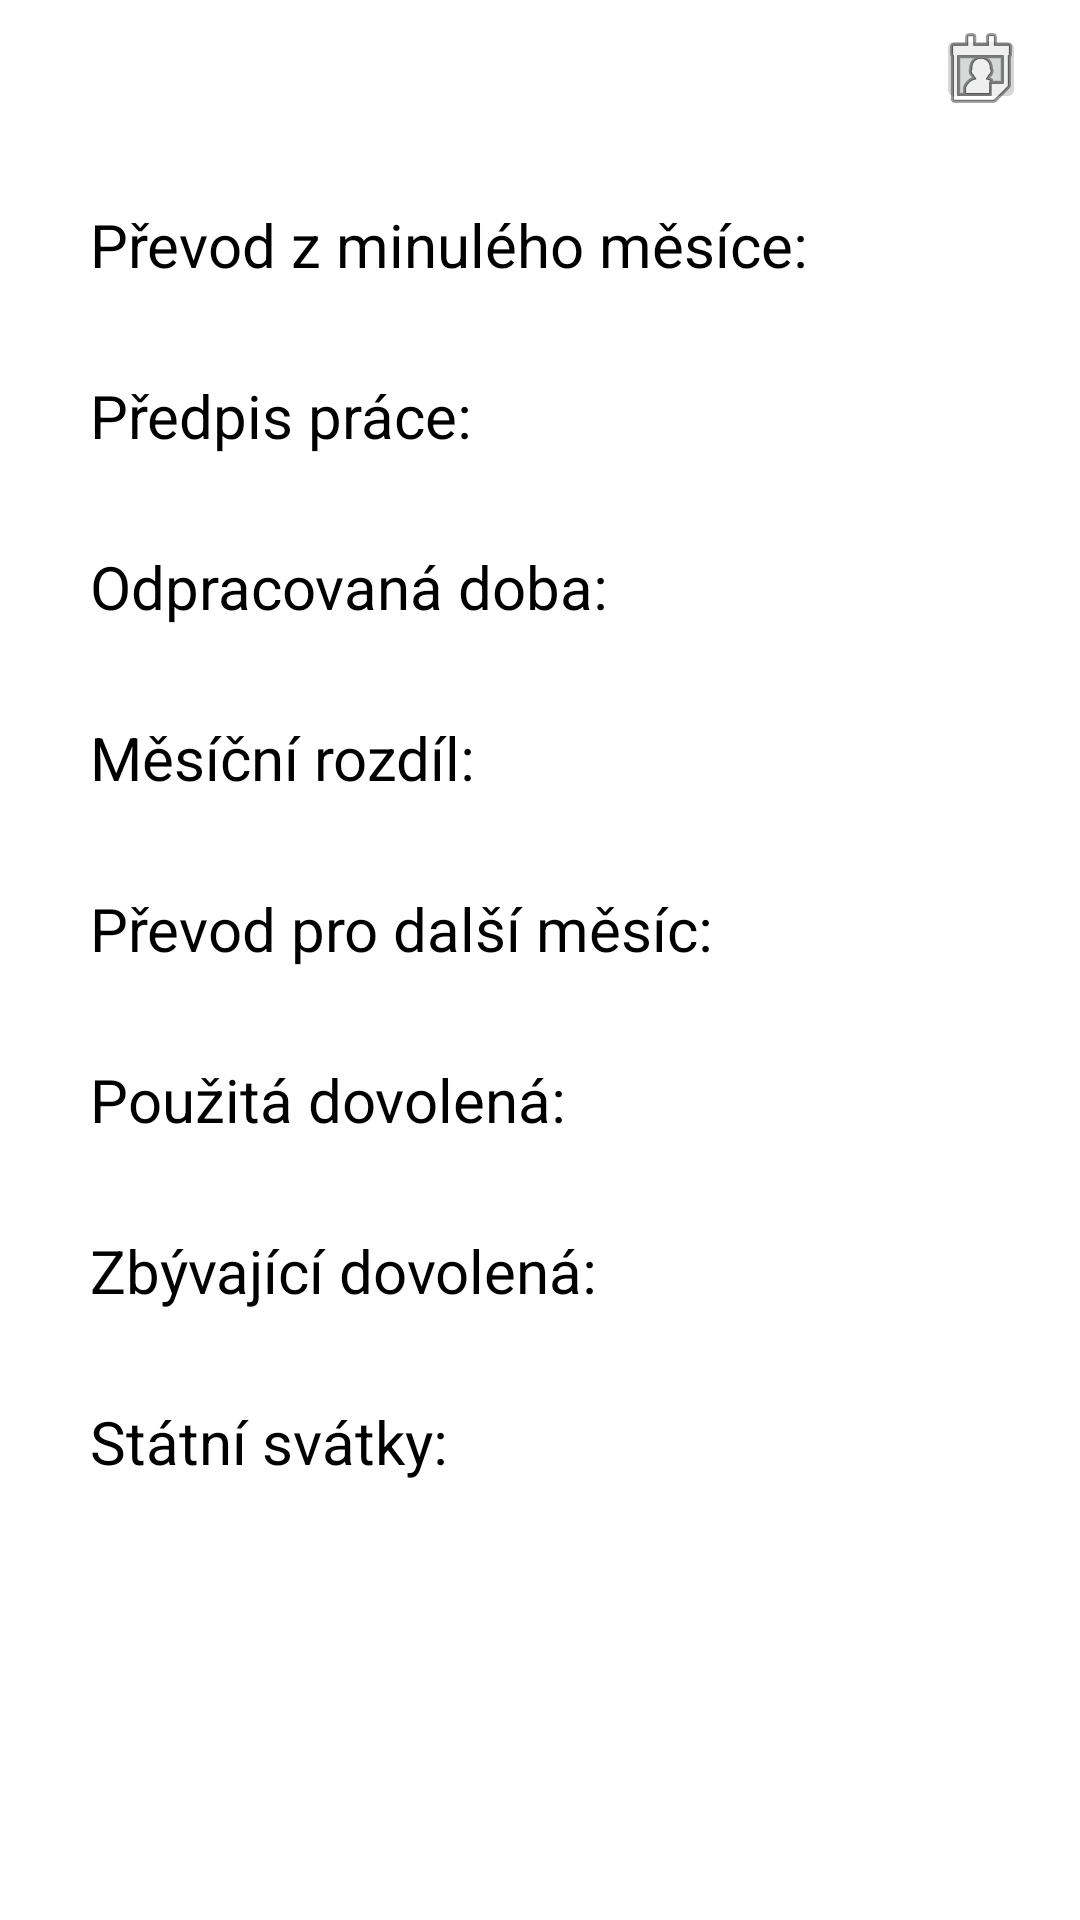

Produce the Android XML layout that renders to this screen, including the resource entries it uses.
<!-- AndroidManifest.xml: application theme AppTheme -->
<!-- res/layout/activity_preview.xml -->
<?xml version="1.0" encoding="utf-8"?>
<android.support.constraint.ConstraintLayout xmlns:android="http://schemas.android.com/apk/res/android"
    xmlns:app="http://schemas.android.com/apk/res-auto"
    xmlns:tools="http://schemas.android.com/tools"
    android:layout_width="match_parent"
    android:layout_height="match_parent"
    tools:context=".Preview">

    <TextView
        android:id="@+id/showMonthYearId"
        android:layout_width="wrap_content"
        android:layout_height="30dp"
        android:layout_marginTop="8dp"
        android:layout_marginEnd="56dp"
        android:layout_marginRight="56dp"
        android:layout_toStartOf="@+id/button"
        android:layout_toLeftOf="@+id/button"
        android:textSize="20sp"
        app:layout_constraintEnd_toEndOf="parent"
        app:layout_constraintTop_toTopOf="parent"
        tools:ignore="RelativeOverlap" />

    <ImageButton
        android:id="@+id/button"
        android:layout_width="30dp"
        android:layout_height="30dp"
        android:layout_alignParentEnd="true"
        android:layout_alignParentRight="true"
        android:layout_marginStart="8dp"
        android:layout_marginLeft="8dp"
        android:layout_marginTop="8dp"
        android:layout_marginEnd="16dp"
        android:layout_marginRight="16dp"
        app:layout_constraintStart_toEndOf="@+id/showMonthYearId"
        app:layout_constraintTop_toTopOf="parent"
        app:srcCompat="@android:drawable/ic_menu_my_calendar"
        tools:ignore="ContentDescription" />

    
    <TextView
        android:id="@+id/overtimeFromLastMonthId"
        android:layout_width="wrap_content"
        android:layout_height="wrap_content"
        android:layout_marginStart="30dp"
        android:layout_marginLeft="30dp"
        android:layout_marginTop="30dp"
        android:textSize="20sp"
        android:text="@string/overtimeFromLastMonth"
        app:layout_constraintStart_toStartOf="parent"
        app:layout_constraintTop_toBottomOf="@+id/showMonthYearId" />

    <TextView
        android:id="@+id/overtimeFromLastMonthValueId"
        android:layout_width="wrap_content"
        android:layout_height="wrap_content"
        android:layout_marginTop="30dp"
        android:layout_marginEnd="30dp"
        android:layout_marginRight="30dp"
        android:textSize="20sp"
        app:layout_constraintEnd_toEndOf="parent"
        app:layout_constraintTop_toBottomOf="@+id/showMonthYearId" />

    
    <TextView
        android:id="@+id/workHoursPlanId"
        android:layout_width="wrap_content"
        android:layout_height="wrap_content"
        android:layout_marginStart="30dp"
        android:layout_marginLeft="30dp"
        android:layout_marginTop="30dp"
        android:textSize="20sp"
        android:text="@string/workHoursPlan"
        app:layout_constraintStart_toStartOf="parent"
        app:layout_constraintTop_toBottomOf="@+id/overtimeFromLastMonthId" />

    <TextView
        android:id="@+id/workHoursPlanValueId"
        android:layout_width="wrap_content"
        android:layout_height="wrap_content"
        android:layout_marginTop="30dp"
        android:layout_marginEnd="30dp"
        android:layout_marginRight="30dp"
        android:textSize="20sp"
        app:layout_constraintEnd_toEndOf="parent"
        app:layout_constraintTop_toBottomOf="@+id/overtimeFromLastMonthValueId" />

    

    <TextView
        android:id="@+id/workHoursDoneId"
        android:layout_width="wrap_content"
        android:layout_height="wrap_content"
        android:layout_marginStart="30dp"
        android:layout_marginLeft="30dp"
        android:layout_marginTop="30dp"
        android:textSize="20sp"
        android:text="@string/workHoursDone"
        app:layout_constraintStart_toStartOf="parent"
        app:layout_constraintTop_toBottomOf="@+id/workHoursPlanId" />

    <TextView
        android:id="@+id/workHoursDoneValueId"
        android:layout_width="wrap_content"
        android:layout_height="wrap_content"
        android:layout_marginTop="30dp"
        android:layout_marginEnd="30dp"
        android:layout_marginRight="30dp"
        android:textSize="20sp"
        app:layout_constraintEnd_toEndOf="parent"
        app:layout_constraintTop_toBottomOf="@+id/workHoursPlanValueId" />

    

    <TextView
        android:id="@+id/workHoursMonthlyDifferenceId"
        android:layout_width="wrap_content"
        android:layout_height="wrap_content"
        android:layout_marginStart="30dp"
        android:layout_marginLeft="30dp"
        android:layout_marginTop="30dp"
        android:textSize="20sp"
        android:text="@string/workHoursMonthlyDifference"
        app:layout_constraintStart_toStartOf="parent"
        app:layout_constraintTop_toBottomOf="@+id/workHoursDoneId" />

    <TextView
        android:id="@+id/workHoursMonthlyDifferenceValueId"
        android:layout_width="wrap_content"
        android:layout_height="wrap_content"
        android:layout_marginTop="30dp"
        android:layout_marginEnd="30dp"
        android:layout_marginRight="30dp"
        android:textSize="20sp"
        app:layout_constraintEnd_toEndOf="parent"
        app:layout_constraintTop_toBottomOf="@+id/workHoursDoneValueId" />

    

    <TextView
        android:id="@+id/workHoursToNextMonthId"
        android:layout_width="wrap_content"
        android:layout_height="wrap_content"
        android:layout_marginStart="30dp"
        android:layout_marginLeft="30dp"
        android:layout_marginTop="30dp"
        android:textSize="20sp"
        android:text="@string/workHoursToNextMonth"
        app:layout_constraintStart_toStartOf="parent"
        app:layout_constraintTop_toBottomOf="@+id/workHoursMonthlyDifferenceId" />

    <TextView
        android:id="@+id/workHoursToNextMonthValueId"
        android:layout_width="wrap_content"
        android:layout_height="wrap_content"
        android:layout_marginTop="30dp"
        android:layout_marginEnd="30dp"
        android:layout_marginRight="30dp"
        android:textSize="20sp"
        app:layout_constraintEnd_toEndOf="parent"
        app:layout_constraintTop_toBottomOf="@+id/workHoursMonthlyDifferenceValueId" />

    

    <TextView
        android:id="@+id/usedHolidayId"
        android:layout_width="wrap_content"
        android:layout_height="wrap_content"
        android:layout_marginStart="30dp"
        android:layout_marginLeft="30dp"
        android:layout_marginTop="30dp"
        android:textSize="20sp"
        android:text="@string/usedHoliday"
        app:layout_constraintStart_toStartOf="parent"
        app:layout_constraintTop_toBottomOf="@+id/workHoursToNextMonthId" />

    <TextView
        android:id="@+id/usedHolidayValueId"
        android:layout_width="wrap_content"
        android:layout_height="wrap_content"
        android:layout_marginTop="30dp"
        android:layout_marginEnd="30dp"
        android:layout_marginRight="30dp"
        android:textSize="20sp"
        app:layout_constraintEnd_toEndOf="parent"
        app:layout_constraintTop_toBottomOf="@+id/workHoursToNextMonthValueId" />

    

    <TextView
        android:id="@+id/remainingHolidayId"
        android:layout_width="wrap_content"
        android:layout_height="wrap_content"
        android:layout_marginStart="30dp"
        android:layout_marginLeft="30dp"
        android:layout_marginTop="30dp"
        android:textSize="20sp"
        android:text="@string/remainingHoliday"
        app:layout_constraintStart_toStartOf="parent"
        app:layout_constraintTop_toBottomOf="@+id/usedHolidayId" />

    <TextView
        android:id="@+id/remainingHolidayValueId"
        android:layout_width="wrap_content"
        android:layout_height="wrap_content"
        android:layout_marginTop="30dp"
        android:layout_marginEnd="30dp"
        android:layout_marginRight="30dp"
        android:textSize="20sp"
        app:layout_constraintEnd_toEndOf="parent"
        app:layout_constraintTop_toBottomOf="@+id/usedHolidayValueId" />

    

    <TextView
        android:id="@+id/publicHolidaysId"
        android:layout_width="wrap_content"
        android:layout_height="wrap_content"
        android:layout_marginStart="30dp"
        android:layout_marginLeft="30dp"
        android:layout_marginTop="30dp"
        android:textSize="20sp"
        android:text="@string/publicHolidays"
        app:layout_constraintStart_toStartOf="parent"
        app:layout_constraintTop_toBottomOf="@+id/remainingHolidayId" />

    <TextView
        android:id="@+id/publicHolidaysValueId"
        android:layout_width="wrap_content"
        android:layout_height="wrap_content"
        android:layout_marginTop="30dp"
        android:layout_marginEnd="30dp"
        android:layout_marginRight="30dp"
        android:textSize="20sp"
        app:layout_constraintEnd_toEndOf="parent"
        app:layout_constraintTop_toBottomOf="@+id/remainingHolidayValueId" />

</android.support.constraint.ConstraintLayout>
<!-- resources referenced by this layout -->
<resources>
  <string name="overtimeFromLastMonth">Převod z minulého měsíce:</string>
  <string name="publicHolidays">Státní svátky:</string>
  <string name="remainingHoliday">Zbývající dovolená:</string>
  <string name="usedHoliday">Použitá dovolená:</string>
  <string name="workHoursDone">Odpracovaná doba:</string>
  <string name="workHoursMonthlyDifference">Měsíční rozdíl:</string>
  <string name="workHoursPlan">Předpis práce:</string>
  <string name="workHoursToNextMonth">Převod pro další měsíc:</string>
  <style name="AppTheme" parent="Theme.AppCompat.Light.DarkActionBar">
          
          <item name="colorPrimary">@color/colorPrimaryDark</item>
          <item name="colorPrimaryDark">@color/colorPrimaryDark</item>
          <item name="colorAccent">@color/colorAccent</item>
          <item name="android:windowBackground">@color/colorBackgroundLight</item>
          <item name="android:textColor">@color/primaryText</item>
          <item name="itemTextColor">@color/primaryText</item>
          <item name="itemIconTint">@color/primaryText</item>
      </style>
  <color name="colorPrimaryDark">#346323</color>
  <color name="colorAccent">#D81B60</color>
  <color name="colorBackgroundLight">#FFFFFF</color>
  <color name="primaryText">#000000</color>
</resources>
